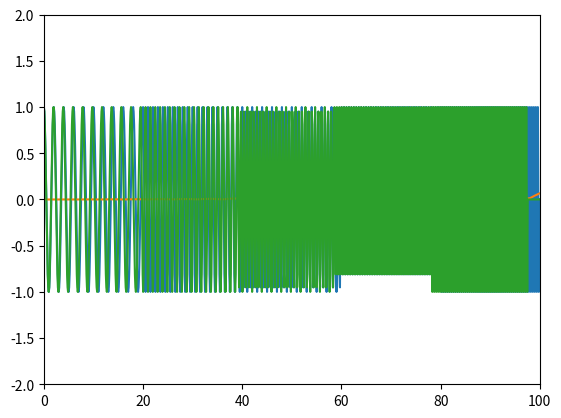

Here is the Python script that generated this plot:
from scipy.fftpack import fft, ifft
import numpy as np
import matplotlib.pyplot as plt

t = np.linspace(0, 100, 1000, endpoint=False)
sig=[]
for t1 in t:
    if t1<20:
        sig1 = np.cos(2 * np.pi * 0.5 * t1)
        print("5",t1)
    elif t1<40:
        sig1 = np.cos(2 * np.pi * 1 * t1)
        print("10",t1)
    elif t1<60:
        sig1 = np.cos(2 * np.pi * 1.5 * t1)
        print("20",t1)
    elif t1<80:
        sig1 = np.cos(2 * np.pi * 2 * t1)
        print("30",t1)
    else:
        sig1 = np.cos(2 * np.pi * 2.5 * t1)
        print(t1)
    sig.append(sig1)
        
plt.plot(t, sig)
plt.axis([0, 100, -2, 2])
plt.show()

freq =fft(sig,1024)
Pyy = np.sqrt(freq*freq.conj())/1025 #np.abs(freq)/1025    #freq*freq.conj(freq)/1025
f = np.arange(1024)
plt.plot(f,Pyy)
plt.axis([0, 512, 0,0.2])
plt.show()

t1=np.linspace(0, 100, 1024, endpoint=False)
sig1=ifft(freq)
plt.plot(t1, sig1)
plt.axis([0, 100, -2, 2])
plt.show()